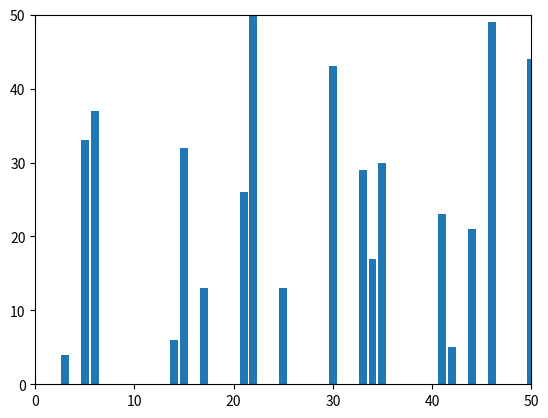

This chart was generated by the following Python code:
# from email.policy import default
import matplotlib.pyplot as plt
import numpy
import random

# 1. plot with default coord of x and given y-axis coord
# plt.plot([1,2,3,4,5])
# plt.show()

# 2. with both x and y-axis input 
# plt.plot([1,2,3,4,5],[1,4,9,16,25])
# plt.show()

# 3. Changing the properties of plot line
# plt.plot([1,2,3,4,],[2,4,6,8],'bs-')
# plt.show()

# 4. title and plot names

# plt.title("P=k/V")
# plt.xlabel('Pressure',fontsize = 12,color='red')
# plt.ylabel('Volume',fontsize = 12,color='green')
# plt.plot([1,2,3,4,],[2,4,6,8],'bs-')
# plt.axis([0,6,0,8])
# plt.grid(True)
# plt.show()

# Example to plot with values
# x = [i for i in range(20)]
# x = numpy.array(x)
# plt.plot(x,x**2,'r-',x,x**3)
# plt.show()

# Scatter Plot
x = [random.randint(1,50) for i in range(20)]
y = [random.randint(1,50) for i in range(20)]
plt.axis([0,50,0,50])
# plt.scatter(x,y)
plt.bar(x,y)
plt.show()
